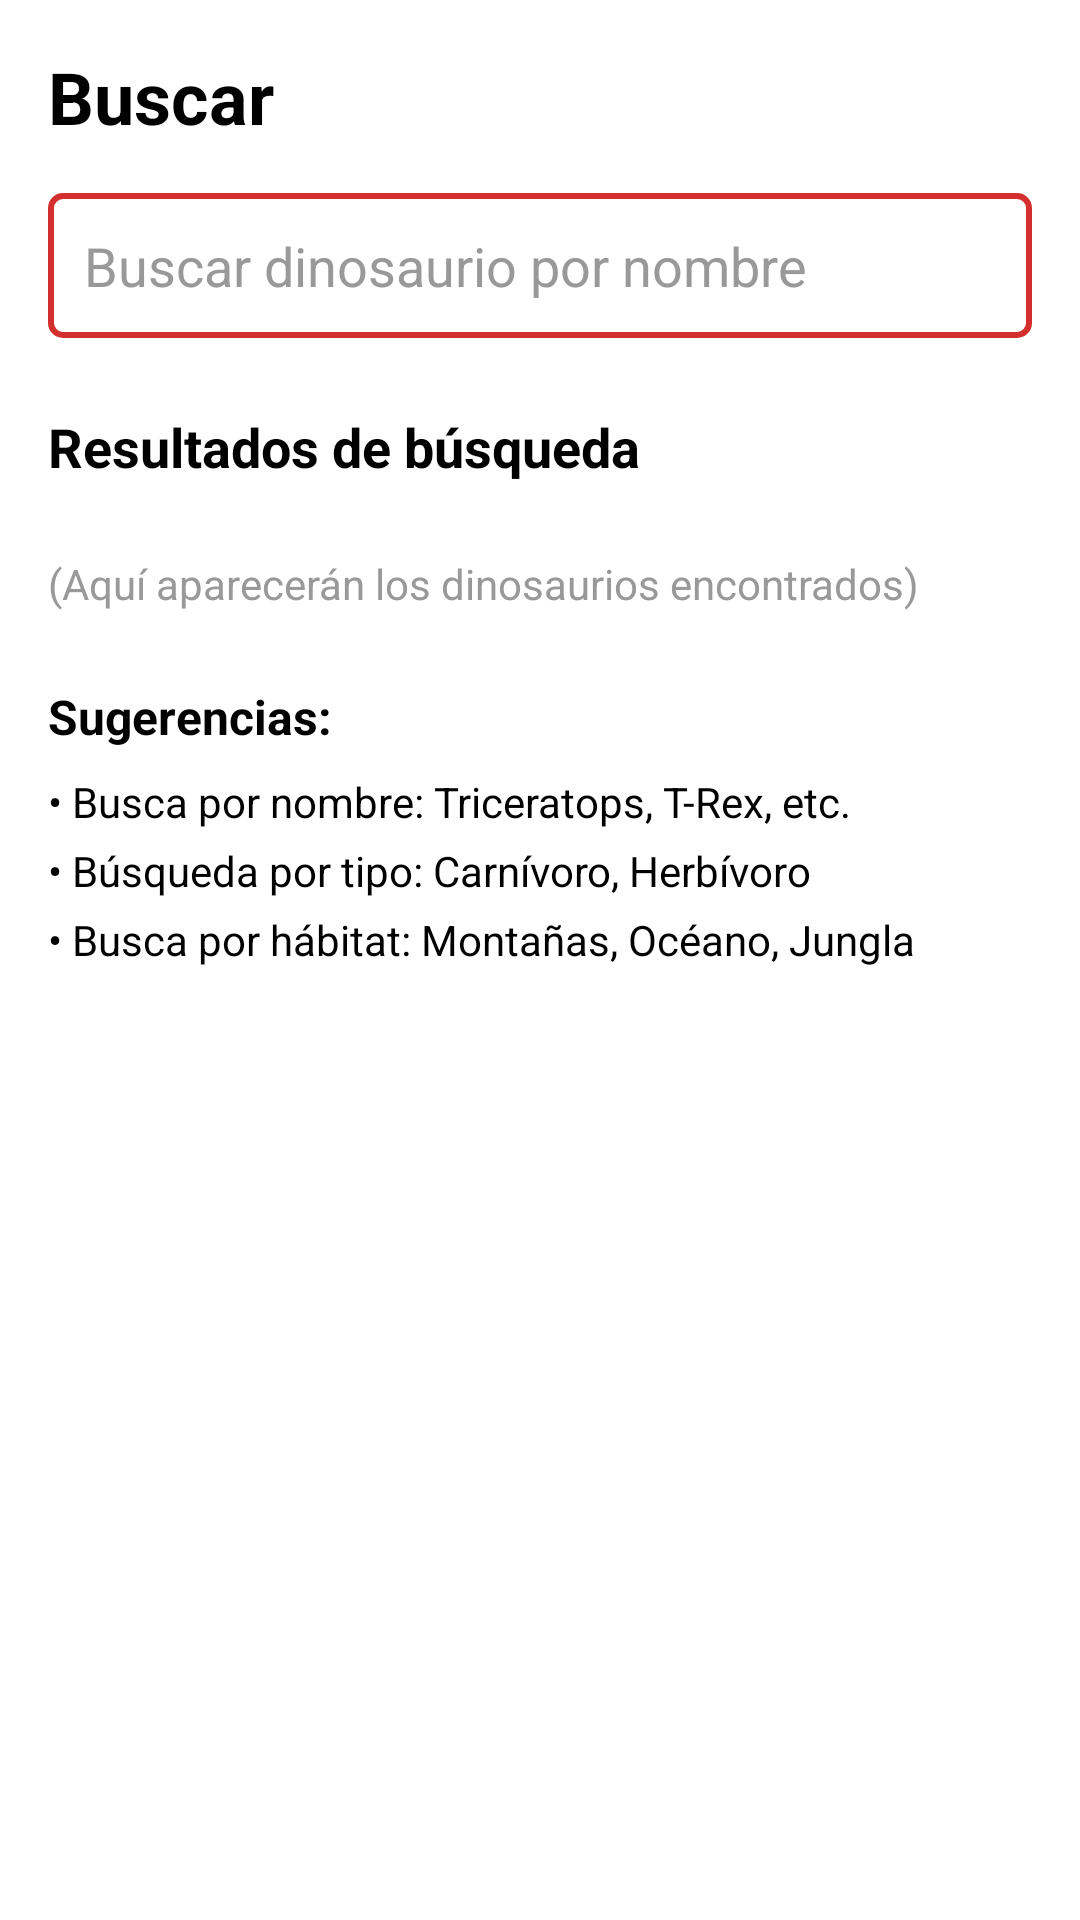

The Android layout XML behind this screen, and the referenced resources:
<!-- AndroidManifest.xml: application theme Theme.Dinosaurios -->
<!-- res/layout/fragment_share.xml -->
<?xml version="1.0" encoding="utf-8"?>
<LinearLayout xmlns:android="http://schemas.android.com/apk/res/android"
    xmlns:tools="http://schemas.android.com/tools"
    android:layout_width="match_parent"
    android:layout_height="match_parent"
    android:orientation="vertical"
    android:padding="16dp"
    tools:context=".ui.ShareFragment">

    <TextView
        android:layout_width="match_parent"
        android:layout_height="wrap_content"
        android:text="@string/search_title"
        android:textSize="24sp"
        android:textStyle="bold"
        android:textColor="@color/black"
        android:layout_marginBottom="16dp" />

    <EditText
        android:id="@+id/search_input"
        android:layout_width="match_parent"
        android:layout_height="wrap_content"
        android:hint="@string/search_hint"
        android:inputType="text"
        android:autofillHints="off"
        android:padding="12dp"
        android:layout_marginBottom="24dp"
        android:textColor="@color/black"
        android:textColorHint="#999999"
        android:background="@drawable/edit_text_border" />

    <TextView
        android:layout_width="match_parent"
        android:layout_height="wrap_content"
        android:text="@string/search_results"
        android:textSize="18sp"
        android:textStyle="bold"
        android:textColor="@color/black"
        android:layout_marginBottom="8dp" />

    <TextView
        android:layout_width="match_parent"
        android:layout_height="wrap_content"
        android:text="@string/search_placeholder"
        android:textSize="14sp"
        android:textColor="#999999"
        android:layout_marginTop="16dp" />

    <TextView
        android:layout_width="match_parent"
        android:layout_height="wrap_content"
        android:text="@string/search_suggestions"
        android:textSize="16sp"
        android:textStyle="bold"
        android:textColor="@color/black"
        android:layout_marginTop="24dp"
        android:layout_marginBottom="8dp" />

    <TextView
        android:layout_width="match_parent"
        android:layout_height="wrap_content"
        android:text="@string/search_by_name"
        android:textSize="14sp"
        android:textColor="@color/black"
        android:layout_marginBottom="4dp" />

    <TextView
        android:layout_width="match_parent"
        android:layout_height="wrap_content"
        android:text="@string/search_by_type"
        android:textSize="14sp"
        android:textColor="@color/black"
        android:layout_marginBottom="4dp" />

    <TextView
        android:layout_width="match_parent"
        android:layout_height="wrap_content"
        android:text="@string/search_by_habitat"
        android:textSize="14sp"
        android:textColor="@color/black" />

</LinearLayout>
<!-- resources referenced by this layout -->
<resources>
  <color name="black">#FF000000</color>
  <!-- drawable edit_text_border (drawable) -->
  <?xml version="1.0" encoding="utf-8"?>
  <shape xmlns:android="http://schemas.android.com/apk/res/android"
      android:shape="rectangle">
      <solid android:color="@color/white" />
      <stroke
          android:width="2dp"
          android:color="@color/color_bar_main" />
      <corners android:radius="4dp" />
  </shape>
  <string name="search_by_habitat">• Busca por hábitat: Montañas, Océano, Jungla</string>
  <string name="search_by_name">• Busca por nombre: Triceratops, T-Rex, etc.</string>
  <string name="search_by_type">• Búsqueda por tipo: Carnívoro, Herbívoro</string>
  <string name="search_hint">Buscar dinosaurio por nombre</string>
  <string name="search_placeholder">(Aquí aparecerán los dinosaurios encontrados)</string>
  <string name="search_results">Resultados de búsqueda</string>
  <string name="search_suggestions">Sugerencias:</string>
  <string name="search_title">Buscar</string>
  <style name="Theme.Dinosaurios" parent="Base.Theme.Dinosaurios" />
  <color name="white">#FFFFFFFF</color>
  <color name="color_bar_main">#D32F2F</color>
  <style name="Base.Theme.Dinosaurios" parent="Theme.MaterialComponents.DayNight.NoActionBar">
          
          <item name="colorPrimary">@color/primaryRed</item>
          <item name="colorPrimaryVariant">@color/primaryDarkRed</item>
          <item name="colorOnPrimary">@color/white</item>
          
          <item name="colorSecondary">@color/secondaryRed</item>
          <item name="colorSecondaryVariant">@color/primaryDarkRed</item>
          <item name="colorOnSecondary">@color/black</item>
          
          <item name="android:windowBackground">@color/white</item>
          <item name="android:textColorPrimary">@color/black</item>
          <item name="android:textColorSecondary">@color/black</item>
          <item name="colorOnSurface">@color/black</item>
          <item name="android:forceDarkAllowed" tools:targetApi="q">false</item>
          <item name="toolbarStyle">@style/Widget.App.Toolbar</item>
      </style>
  <color name="primaryRed">#D32F2F</color>
  <color name="primaryDarkRed">#9A0007</color>
  <color name="secondaryRed">#C62828</color>
  <style name="Widget.App.Toolbar" parent="Widget.MaterialComponents.Toolbar">
          <item name="android:background">@color/primaryRed</item>
          <item name="titleTextAppearance">@style/Widget.App.Toolbar.Title</item>
          <item name="actionMenuTextColor">@color/white</item>
          <item name="popupTheme">@style/Widget.App.PopupMenu</item>
      </style>
  <style name="Widget.App.Toolbar.Title" parent="TextAppearance.AppCompat.Title">
          <item name="android:textColor">@color/white</item>
      </style>
  <style name="Widget.App.PopupMenu" parent="Widget.MaterialComponents.PopupMenu">
          <item name="android:textColor">@color/white</item>
      </style>
</resources>
